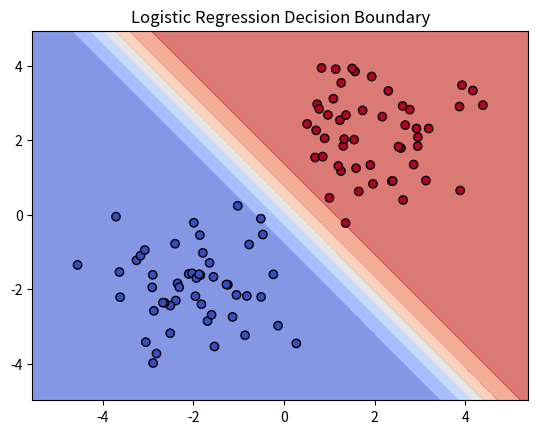

This chart was generated by the following Python code:
import numpy as np
import matplotlib.pyplot as plt

np.random.seed(0)
X_class0 = np.random.randn(50, 2) + np.array([-2, -2])
X_class1 = np.random.randn(50, 2) + np.array([2, 2])
X = np.vstack([X_class0, X_class1])
y = np.array([0]*50 + [1]*50).reshape(-1, 1)

def sigmoid(z):
    return 1 / (1 + np.exp(-z))

def train(X, y, lr=0.1, epochs=1000):
    n, d = X.shape
    W = np.zeros((d,1))
    b = 0
    for _ in range(epochs):
        z = X @ W + b
        y_pred = sigmoid(z)
        error = y_pred - y
        grad_W = (X.T @ error) / n
        grad_b = np.mean(error)
        W -= lr * grad_W
        b -= lr * grad_b
    return W, b

W, b = train(X, y)

# Predictions
def predict(X, W, b):
    return (sigmoid(X @ W + b) >= 0.5).astype(int)

y_pred = predict(X, W, b)
acc = (y_pred == y).mean()
print("Accuracy:", acc)

# decision boundary
x1_min, x1_max = X[:,0].min()-1, X[:,0].max()+1
x2_min, x2_max = X[:,1].min()-1, X[:,1].max()+1
xx1, xx2 = np.meshgrid(np.linspace(x1_min, x1_max, 100),
                       np.linspace(x2_min, x2_max, 100))
grid = np.c_[xx1.ravel(), xx2.ravel()]
probs = sigmoid(grid @ W + b).reshape(xx1.shape)

plt.contourf(xx1, xx2, probs, cmap="coolwarm", alpha=0.7)
plt.scatter(X[:,0], X[:,1], c=y.ravel(), cmap="coolwarm", edgecolors="k")
plt.title("Logistic Regression Decision Boundary")
plt.show()


